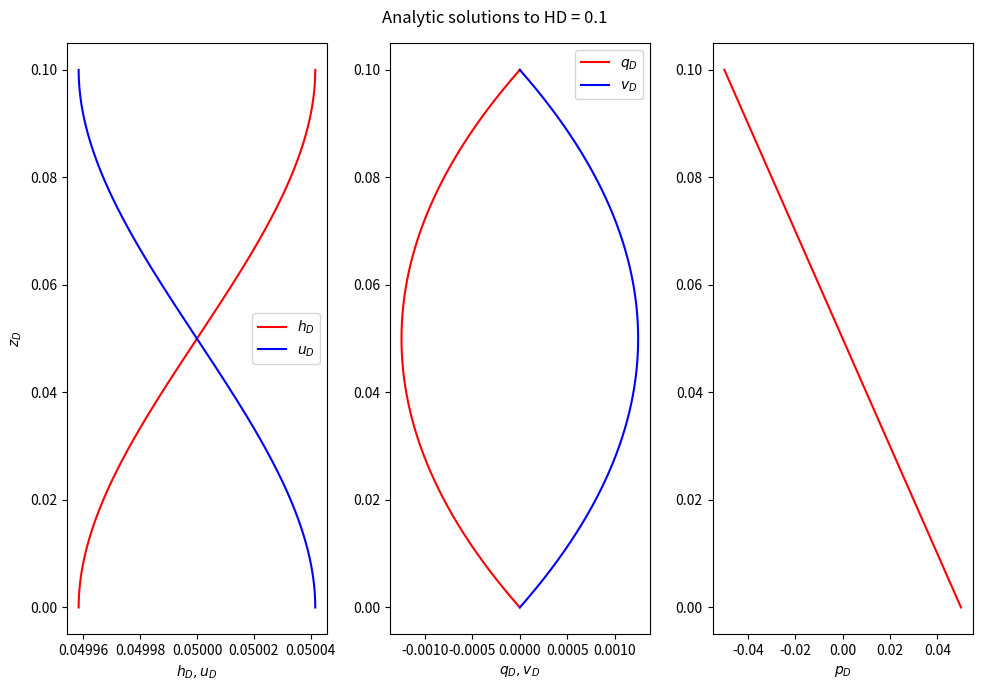
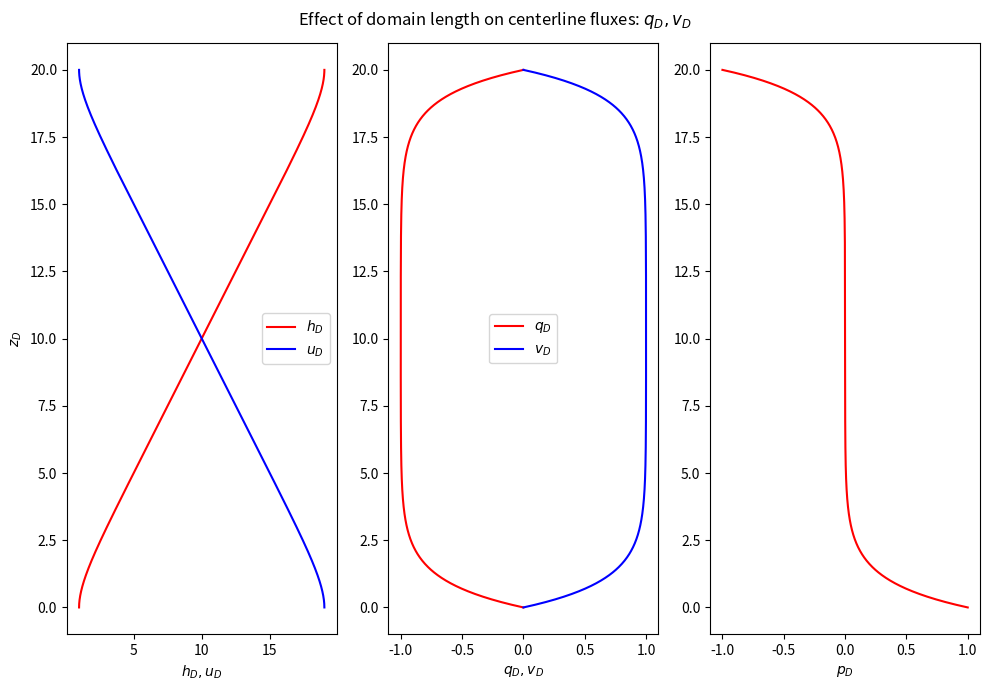
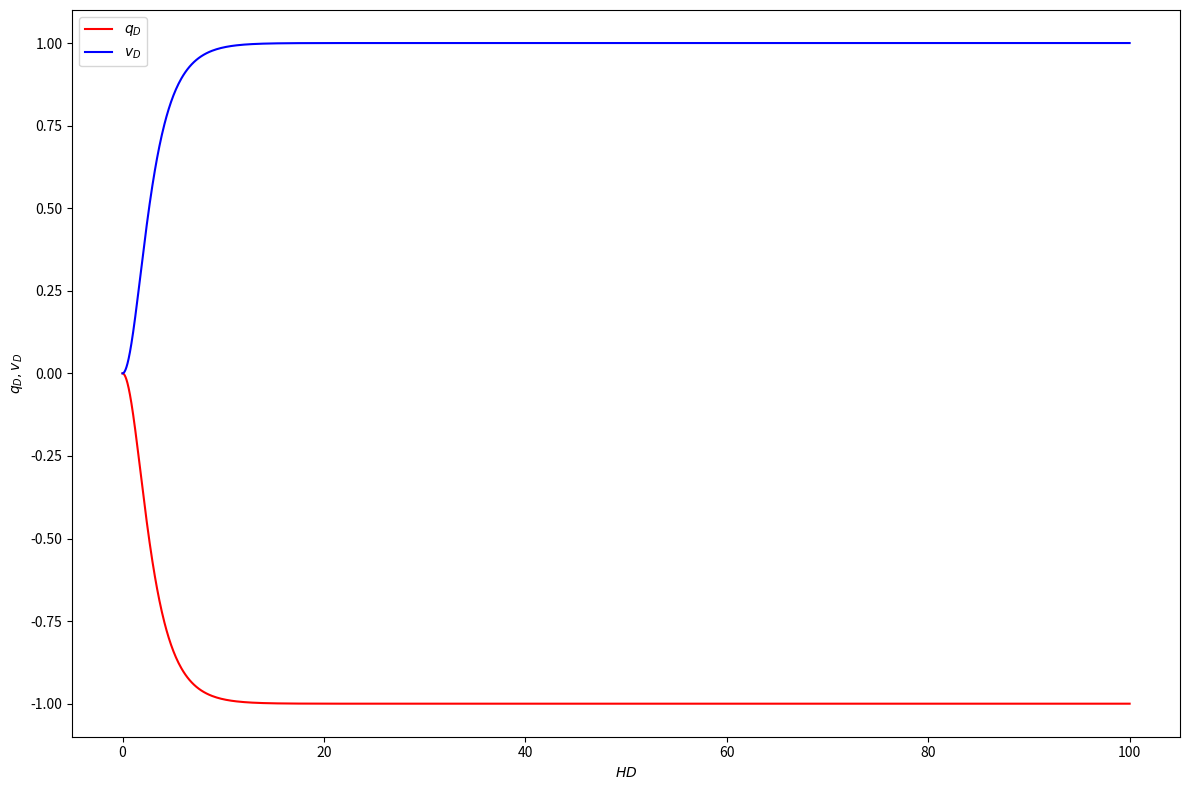

The matplotlib source for these figures, in order:

#Lecture 12 (Feb 24): Solving the flow problem for an Instanteneous Compacting Column
#Author: Mohammad Afzal Shadab and Marc Hesse

"""
Here we consider the simplest non-trivial solution for the instantaneous compaction problem. 
Consider a column of hight  with uniform porosity that is closed at both the top and the bottom. 

For now we are just interested in the instantaneous solution for the flow problem. 
Choosing the compaction length delta and the initial porosity phi0, as characteristic scales the dimensionless flow problem simplifies


These equations are linear and second depends on the solution of the first. 
We are interested in a one-dimensional solution so that we have to solve the ODE's


The boundary conditions are no flow for both the solid and the melt: zero derivative for uD and vD
    
The only dimensionless governing parameter in this problem is the dimensionles domain height, HD.


Analytic solution
Equation 1 (mod. Helmholtz)
This equation is a non-homogeneous 2nd-order equation with constant coefficients. 
This can be solved decomposing the solution into a homogeneous and a particular solution, . 
The form of the homogeneous solution is determined by substituting  into the associated homogeneous equation. 
This shows that the homogeneous solution takes the exponential form

The particular solution hP takes the fomr of a polynominal of the same degree as the r.h.s.

Substituting into the equations and using the boundary conditions to determine the coefficients in the homogeneous solution hH
we have the dimensionless solution for the overpressure head hD and the associated Darcy flux qD.
The dimensionless over pressure is given by pD = hD - zD.
"""

#import library and modules
import numpy as np
import matplotlib.pyplot as plt

##############################################################################
#Analytic solutions
##############################################################################

#dimensionless fluid overpressure head
hD = lambda zD,HD: zD + (np.exp(-HD) - 1)/(np.exp(HD) - np.exp(-HD))* np.exp( zD) + \
                        (np.exp( HD) - 1)/(np.exp(HD) - np.exp(-HD))* np.exp(-zD)
                        
#dimensionless relative volumetric flux of fluid w.r.t. solid velocity: qD = - d hD/ dzD 
qD = lambda zD,HD: -1 - (np.exp(-HD) - 1)/(np.exp(HD) - np.exp(-HD))* np.exp( zD) + \
                        (np.exp( HD) - 1)/(np.exp(HD) - np.exp(-HD))* np.exp(-zD)
                        
#dimensionless fluid pressure
pD = lambda zD,HD: hD(zD,HD) - zD

#dimensionless solid velocity potential, setting c4 = 0
uD = lambda zD,HD: -zD - (np.exp(-HD) - 1)/(np.exp(HD) - np.exp(-HD))* np.exp( zD) - \
                         (np.exp( HD) - 1)/(np.exp(HD) - np.exp(-HD))* np.exp(-zD)

#dimensionless solid velocity vD = - d uD/d zD 
vD = lambda zD,HD:  1  + (np.exp(-HD) - 1)/(np.exp(HD) - np.exp(-HD))* np.exp( zD) - \
                         (np.exp( HD) - 1)/(np.exp(HD) - np.exp(-HD))* np.exp(-zD)

#####################################################################################
# A. When compaction length delta is greater than domain length H, HD= H/delta << 1
#####################################################################################

#parameters
HD = 0.1  #dimensionless domain length

zf = np.linspace(0,HD,1000) #vertical location

#plotting 
fig, (ax1, ax2, ax3) = plt.subplots(1,3, figsize=(10,7))
fig.suptitle(f'Analytic solutions to HD = {HD}')

ax1.plot(hD(zf,HD),zf,'r-',label=r'$h_D$')
ax1.plot(uD(zf,HD)+HD,zf,'b-',label=r'$u_D$')
ax1.set_ylabel('$z_D$')
ax1.set_xlabel('$h_D,u_D$')
ax1.legend(loc = 'best')

ax2.plot(qD(zf,HD),zf,'r-',label=r'$q_D$')
ax2.plot(vD(zf,HD),zf,'b-',label=r'$v_D$')
ax2.set_xlabel('$q_D,v_D$')
ax2.legend(loc = 'best')

ax3.plot(pD(zf,HD),zf,'r-')
ax3.set_xlabel('$p_D$')

plt.tight_layout()


#####################################################################################
# B. When compaction length delta is smaller than domain length H, HD= H/delta >> 1
#####################################################################################

#parameters
HD = 20  #dimensionless domain length

zf = np.linspace(0,HD,1000) #vertical location

#plotting 
fig, (ax1, ax2, ax3) = plt.subplots(1,3, figsize=(10,7))
fig.suptitle(f'Analytic solutions to HD = {HD}')

ax1.plot(hD(zf,HD),zf,'r-',label=r'$h_D$')
ax1.plot(uD(zf,HD)+HD,zf,'b-',label=r'$u_D$')
ax1.set_ylabel('$z_D$')
ax1.set_xlabel('$h_D,u_D$')
ax1.legend(loc = 'best')

ax2.plot(qD(zf,HD),zf,'r-',label=r'$q_D$')
ax2.plot(vD(zf,HD),zf,'b-',label=r'$v_D$')
ax2.set_xlabel('$q_D,v_D$')
ax2.legend(loc = 'best')

ax3.plot(pD(zf,HD),zf,'r-')
ax3.set_xlabel('$p_D$')

plt.tight_layout()


#####################################################################################
# Bonus. Effect of changing domain length HD= H/delta on centerline qD and vD
#####################################################################################

#parameters
HD = np.logspace(-5,2,1000) #dimensionless domain length vector

#vertical location of the evaluation of flux is center of the domain
#plotting 
plt.figure(figsize=(12,8))
fig.suptitle(r'Effect of domain length on centerline fluxes: $q_D,v_D$')

plt.plot(HD,qD(HD/2,HD),'r-',label=r'$q_D$')
plt.plot(HD,vD(HD/2,HD),'b-',label=r'$v_D$')
plt.ylabel('$q_D,v_D$')
plt.xlabel('$HD$')
plt.legend(loc = 'best')

plt.tight_layout()